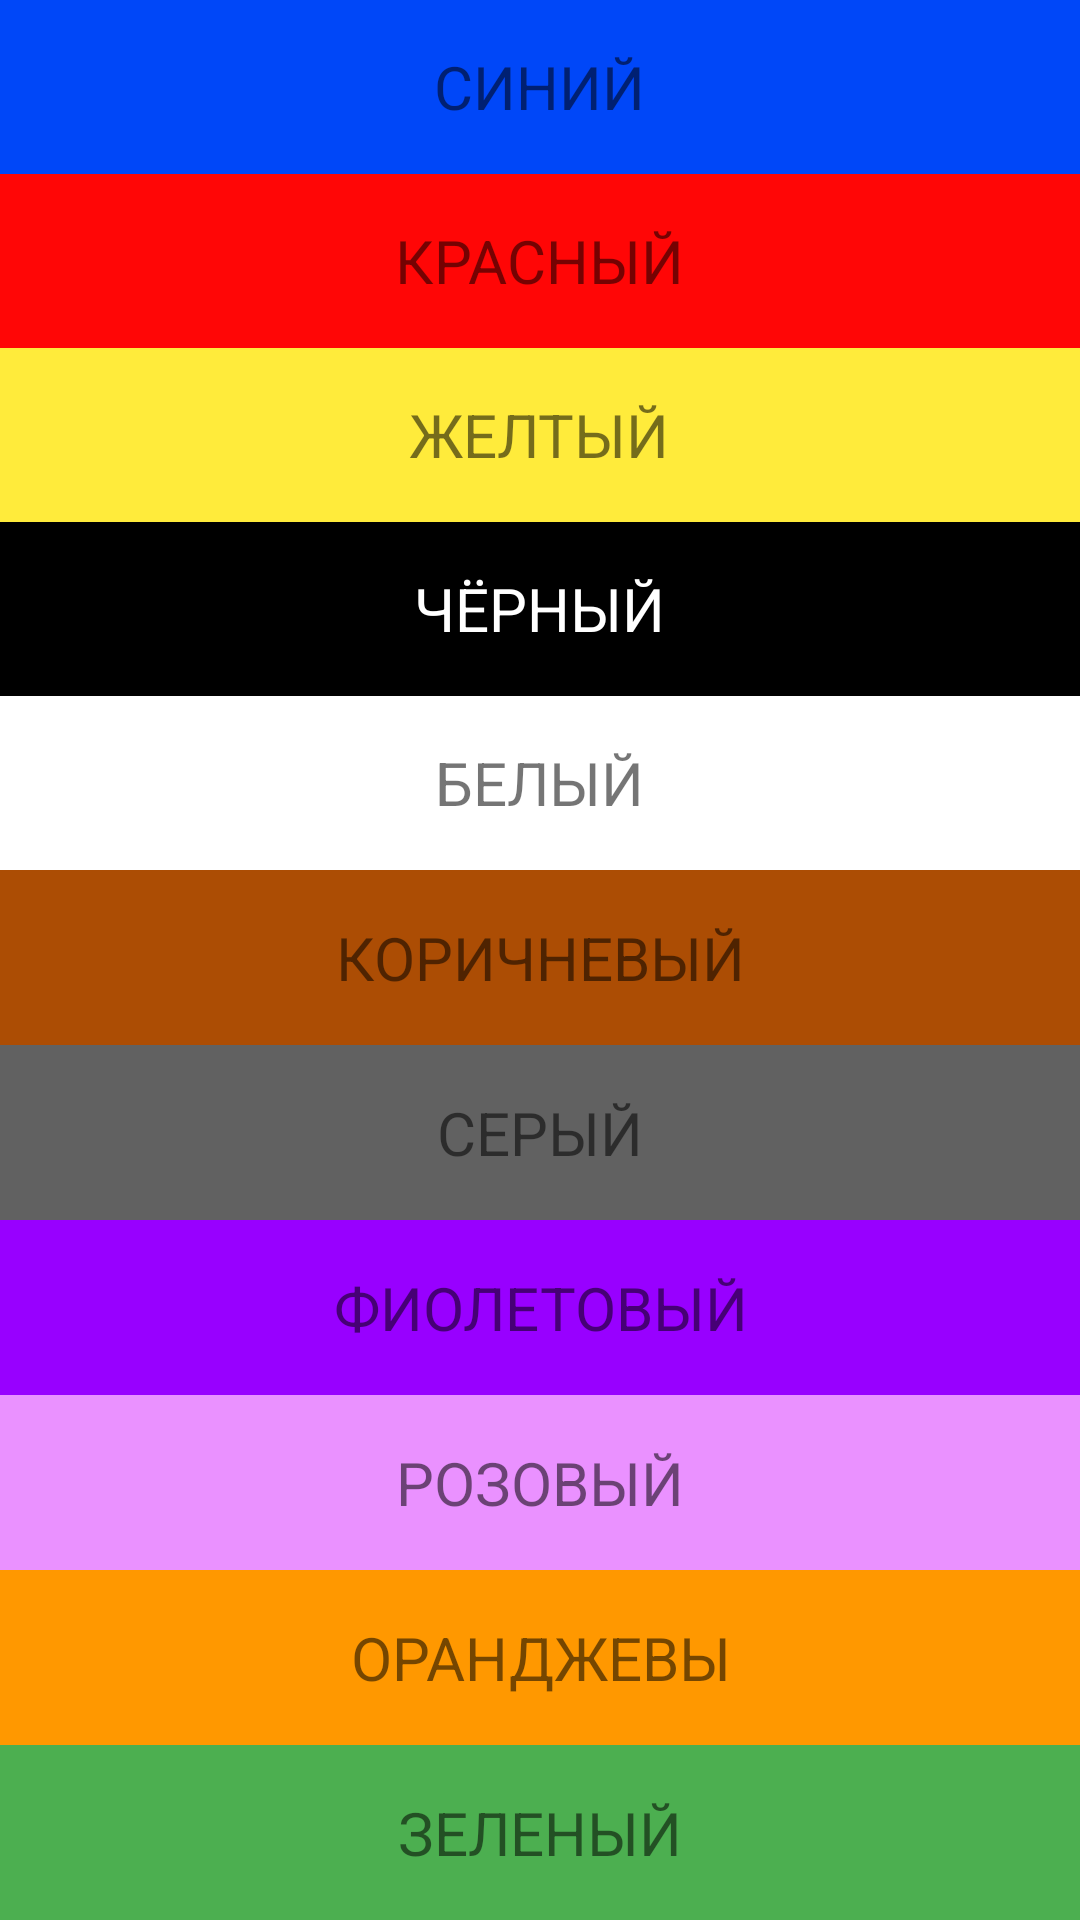

Here is an Android app screen rendered from its layout file. Give the layout XML and the strings, colors and styles it references.
<!-- AndroidManifest.xml: application theme Theme.FragmentCollor -->
<!-- res/layout/activity_main.xml -->
<?xml version="1.0" encoding="utf-8"?>
<androidx.constraintlayout.widget.ConstraintLayout xmlns:android="http://schemas.android.com/apk/res/android"
    xmlns:app="http://schemas.android.com/apk/res-auto"
    xmlns:tools="http://schemas.android.com/tools"
    android:layout_width="match_parent"
    android:layout_height="match_parent"
    tools:context=".MainActivity">

<LinearLayout
    android:layout_width="match_parent"
    android:layout_height="match_parent"
    android:id="@+id/portrait"
    android:orientation="vertical">

    <FrameLayout
        android:id="@+id/fragment_1"
        android:layout_width="match_parent"
        android:layout_height="0dp"
        android:layout_weight="1"
        app:layout_constraintTop_toTopOf="parent"
        tools:layout_editor_absoluteX="0dp"
        android:background="@color/blue">

        <TextView
            android:layout_width="wrap_content"
            android:layout_height="match_parent"
            android:text="СИНИЙ"
            android:textSize="20sp"
            android:layout_gravity="center"
            android:gravity="center"
            />
    </FrameLayout>

    <FrameLayout
        android:id="@+id/fragment_2"
        android:layout_width="match_parent"
        android:layout_height="0dp"
        android:layout_weight="1"
        app:layout_constraintTop_toBottomOf="@+id/fragment_1"
        tools:layout_editor_absoluteX="0dp"
        android:background="@color/read">

        <TextView
            android:layout_width="wrap_content"
            android:layout_height="match_parent"
            android:text="КРАСНЫЙ"
            android:textSize="20sp"
            android:layout_gravity="center"
            android:gravity="center"/>
    </FrameLayout>

    <FrameLayout
        android:id="@+id/fragment_3"
        android:layout_width="match_parent"
        android:layout_height="0dp"
        android:layout_weight="1"
        app:layout_constraintTop_toBottomOf="@+id/fragment_2"
        tools:layout_editor_absoluteX="0dp"
        android:background="@color/yellow">

        <TextView
            android:layout_width="wrap_content"
            android:layout_height="match_parent"
            android:text="ЖЕЛТЫЙ"
            android:textSize="20sp"
            android:layout_gravity="center"
            android:gravity="center"/>
    </FrameLayout>

    <FrameLayout
        android:id="@+id/fragment_4"
        android:layout_width="match_parent"
        android:layout_height="0dp"
        android:layout_weight="1"
        app:layout_constraintTop_toBottomOf="@+id/fragment_3"
        tools:layout_editor_absoluteX="0dp"
        android:background="@color/black">

        <TextView
            android:layout_width="wrap_content"
            android:layout_height="match_parent"
            android:text="ЧЁРНЫЙ"
            android:textSize="20sp"
            android:layout_gravity="center"
            android:gravity="center"
            android:textColor="@color/white"/>
    </FrameLayout>

    <FrameLayout
        android:id="@+id/fragment_5"
        android:layout_width="match_parent"
        android:layout_height="0dp"
        android:layout_weight="1"
        app:layout_constraintTop_toBottomOf="@+id/fragment_4"
        tools:layout_editor_absoluteX="0dp"
        android:background="@color/white">

        <TextView
            android:layout_width="wrap_content"
            android:layout_height="match_parent"
            android:text="БЕЛЫЙ"
            android:textSize="20sp"
            android:layout_gravity="center"
            android:gravity="center"/>
    </FrameLayout>

    <FrameLayout
        android:id="@+id/fragment_6"
        android:layout_width="match_parent"
        android:layout_height="0dp"
        android:layout_weight="1"
        app:layout_constraintTop_toBottomOf="@+id/fragment_5"
        tools:layout_editor_absoluteX="0dp"
        android:background="@color/brown">

        <TextView
            android:layout_width="wrap_content"
            android:layout_height="match_parent"
            android:text="КОРИЧНЕВЫЙ"
            android:textSize="20sp"
            android:layout_gravity="center"
            android:gravity="center"/>
    </FrameLayout>

    <FrameLayout
        android:id="@+id/fragment_7"
        android:layout_width="match_parent"
        android:layout_height="0dp"
        android:layout_weight="1"
        app:layout_constraintTop_toBottomOf="@+id/fragment_6"
        tools:layout_editor_absoluteX="0dp"
        android:background="@color/gray">

        <TextView
            android:layout_width="wrap_content"
            android:layout_height="match_parent"
            android:text="СЕРЫЙ"
            android:textSize="20sp"
            android:layout_gravity="center"
            android:gravity="center"/>
    </FrameLayout>

    <FrameLayout
        android:id="@+id/fragment_8"
        android:layout_width="match_parent"
        android:layout_height="0dp"
        android:layout_weight="1"
        app:layout_constraintTop_toBottomOf="@+id/fragment_7"
        tools:layout_editor_absoluteX="0dp"
        android:background="@color/purple">

        <TextView
            android:layout_width="wrap_content"
            android:layout_height="match_parent"
            android:text="ФИОЛЕТОВЫЙ"
            android:textSize="20sp"
            android:layout_gravity="center"
            android:gravity="center"/>
    </FrameLayout>

    <FrameLayout
        android:id="@+id/fragment_9"
        android:layout_width="match_parent"
        android:layout_height="0dp"
        android:layout_weight="1"
        app:layout_constraintTop_toBottomOf="@+id/fragment_8"
        tools:layout_editor_absoluteX="0dp"
        android:background="@color/pink">

        <TextView
            android:layout_width="wrap_content"
            android:layout_height="match_parent"
            android:text="РОЗОВЫЙ"
            android:textSize="20sp"
            android:layout_gravity="center"
            android:gravity="center"/>
    </FrameLayout>

    <FrameLayout
        android:id="@+id/fragment_10"
        android:layout_width="match_parent"
        android:layout_height="0dp"
        android:layout_weight="1"
        app:layout_constraintTop_toBottomOf="@+id/fragment_9"
        tools:layout_editor_absoluteX="0dp"
        android:background="@color/orange">

        <TextView
            android:layout_width="wrap_content"
            android:layout_height="match_parent"
            android:text="ОРАНДЖЕВЫ"
            android:textSize="20sp"
            android:layout_gravity="center"
            android:gravity="center"/>
    </FrameLayout>

    <FrameLayout
        android:id="@+id/fragment_11"
        android:layout_width="match_parent"
        android:layout_height="0dp"
        android:layout_weight="1"
        app:layout_constraintTop_toBottomOf="@+id/fragment_10"
        tools:layout_editor_absoluteX="0dp"
        android:background="@color/green">

        <TextView
            android:layout_width="wrap_content"
            android:layout_height="match_parent"
            android:text="ЗЕЛЕНЫЙ"
            android:textSize="20sp"
            android:layout_gravity="center"
            android:gravity="center"/>
    </FrameLayout>

</LinearLayout>


    <FrameLayout
        android:layout_width="match_parent"
        android:layout_height="match_parent"
        app:layout_constraintBottom_toBottomOf="parent"
        app:layout_constraintEnd_toEndOf="parent"
        app:layout_constraintStart_toStartOf="parent"
        app:layout_constraintTop_toTopOf="parent"
        android:id="@+id/big_fragment"/>


</androidx.constraintlayout.widget.ConstraintLayout>
<!-- resources referenced by this layout -->
<resources>
  <color name="black">#FF000000</color>
  <color name="blue">#0047F8</color>
  <color name="brown">#FFAC4D04</color>
  <color name="gray">#FF616161</color>
  <color name="green">#FF4CAF50</color>
  <color name="orange">#FFFF9800</color>
  <color name="pink">#FFEA91FF</color>
  <color name="purple">#FF9800FF</color>
  <color name="read">#FF0606</color>
  <color name="white">#FFFFFFFF</color>
  <color name="yellow">#FFEB3B</color>
  <style name="Theme.FragmentCollor" parent="Theme.MaterialComponents.DayNight.DarkActionBar">
          
          <item name="colorPrimary">@color/purple_500</item>
          <item name="colorPrimaryVariant">@color/purple_700</item>
          <item name="colorOnPrimary">@color/white</item>
          
          <item name="colorSecondary">@color/teal_200</item>
          <item name="colorSecondaryVariant">@color/teal_700</item>
          <item name="colorOnSecondary">@color/black</item>
          
          <item name="android:statusBarColor" tools:targetApi="l">?attr/colorPrimaryVariant</item>
          
      </style>
  <color name="purple_500">#FF6200EE</color>
  <color name="purple_700">#FF3700B3</color>
  <color name="teal_200">#FF03DAC5</color>
  <color name="teal_700">#FF018786</color>
</resources>
